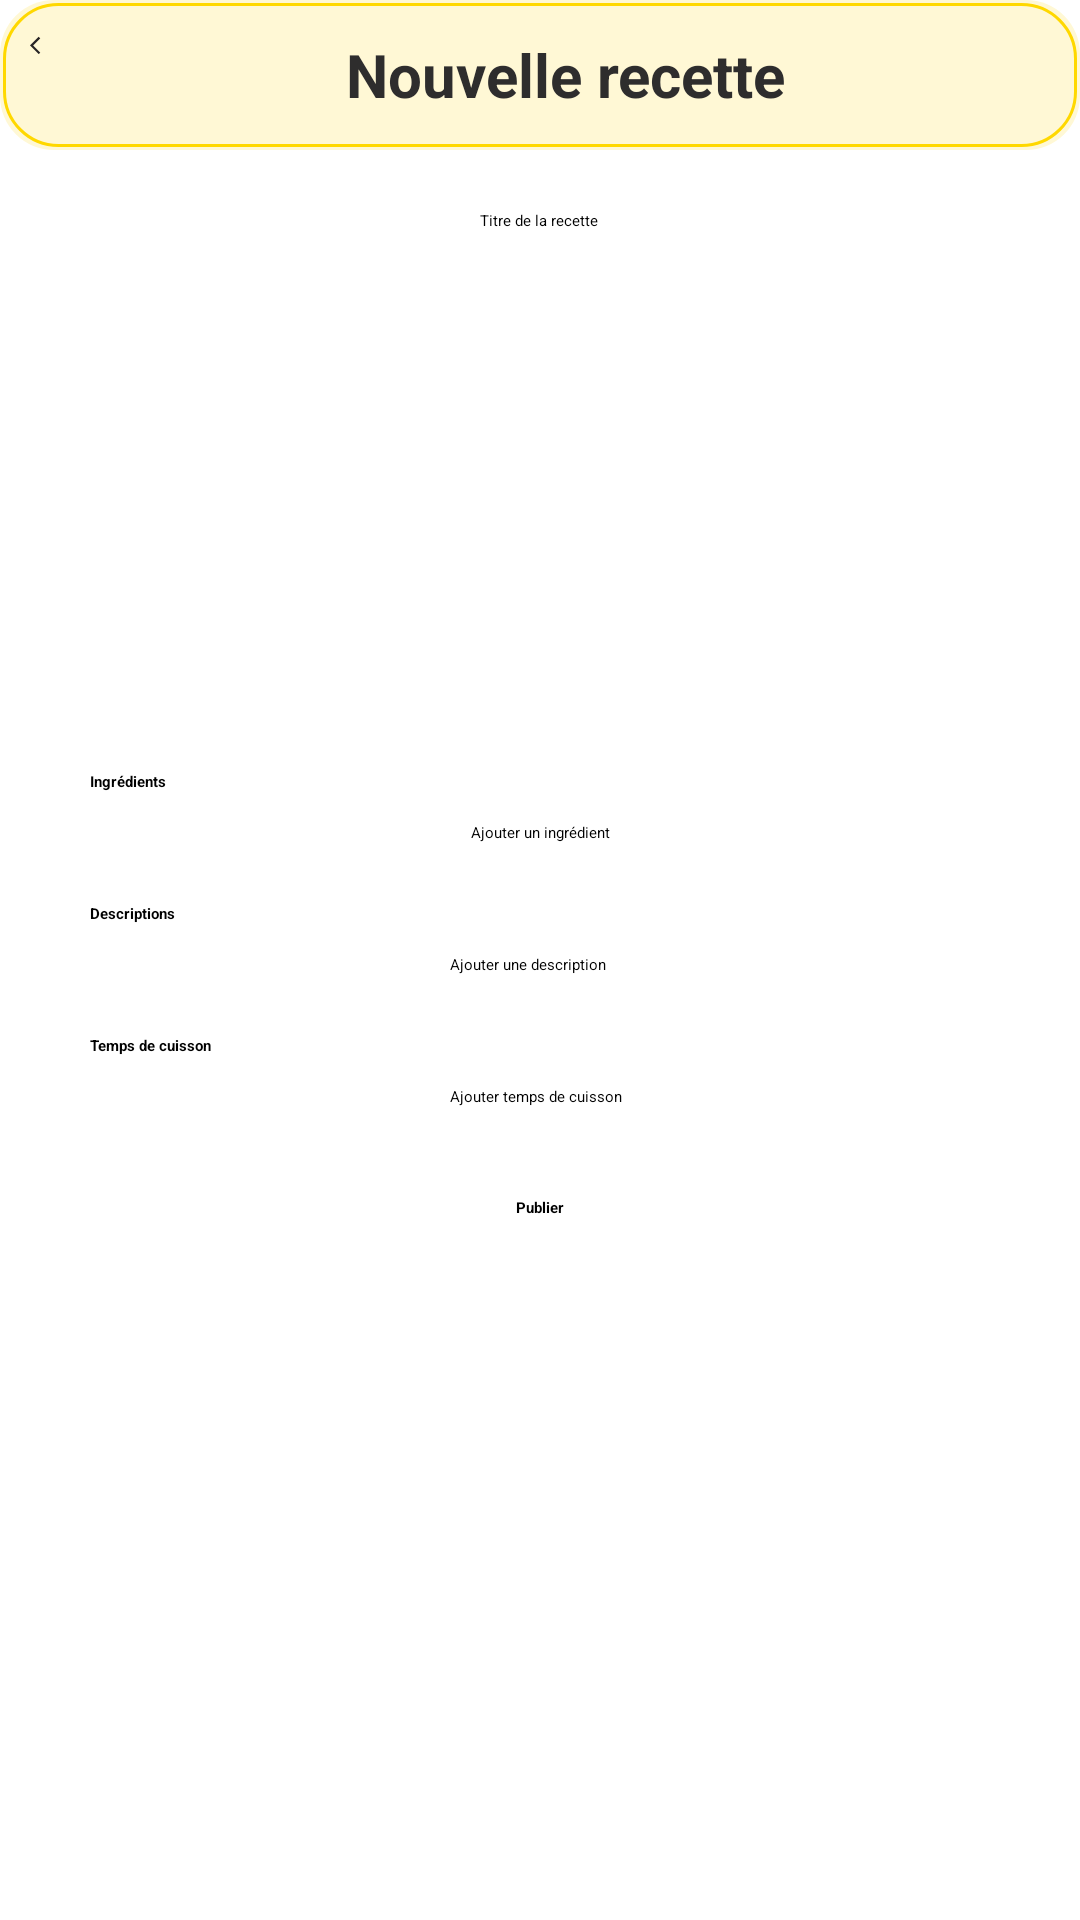

Reconstruct the res/layout file that produces this screen, plus the resources it refers to.
<!-- AndroidManifest.xml: application theme Theme.MyApplication -->
<!-- res/layout/fragment_new_recette.xml -->
<?xml version="1.0" encoding="utf-8"?>
<FrameLayout xmlns:android="http://schemas.android.com/apk/res/android"
    xmlns:app="http://schemas.android.com/apk/res-auto"
    xmlns:tools="http://schemas.android.com/tools"
    android:id="@+id/Fragment_nouvelleRecette"
    android:layout_width="match_parent"
    android:layout_height="match_parent"
    tools:context=".Views.Recipe.NewRecetteFragment">


    <LinearLayout
        android:layout_width="match_parent"
        android:layout_height="match_parent"
        android:orientation="vertical">

        <LinearLayout
            android:layout_width="match_parent"
            android:layout_height="50dp"
            android:background="@drawable/rounded_corners"
            android:orientation="horizontal">

            <ImageButton
                android:id="@+id/ibRetourNewRecette"
                android:layout_width="wrap_content"
                android:layout_height="wrap_content"
                android:layout_marginLeft="10dp"
                android:layout_marginTop="3dp"
                android:layout_weight="1"
                android:backgroundTint="#03FFFFFF"
                android:src="@drawable/baseline_arrow_back_ios_24"
                app:tint="@color/jaune" />

            <TextView
                android:layout_width="360dp"
                android:layout_height="match_parent"
                android:layout_gravity="center|top"
                android:layout_weight="1"
                android:gravity="center"
                android:text="Nouvelle recette"
                android:textColor="#2E2D2D"
                android:textSize="20sp"
                android:textStyle="bold" />

        </LinearLayout>

        <ScrollView
            android:layout_width="match_parent"
            android:layout_height="match_parent">

            <LinearLayout
                android:layout_width="match_parent"
                android:layout_height="wrap_content"
                android:layout_marginTop="20dp"
                android:orientation="vertical">

                <EditText
                    android:id="@+id/etTitreRecette"
                    android:layout_width="wrap_content"
                    android:layout_height="wrap_content"
                    android:layout_gravity="center"
                    android:layout_marginBottom="10dp"
                    android:ems="10"
                    android:gravity="center"
                    android:hint="Titre de la recette "
                    android:inputType="text" />

                <ImageView
                    android:id="@+id/uploadImage"
                    android:layout_width="150dp"
                    android:layout_height="150dp"
                    android:layout_gravity="center"
                    android:layout_marginBottom="20dp"
                    app:srcCompat="@drawable/add_photo" />

                <TextView
                    android:id="@+id/textView4"
                    android:layout_width="wrap_content"
                    android:layout_height="wrap_content"
                    android:layout_marginLeft="30dp"
                    android:text="Ingrédients"
                    android:textColor="@color/black"
                    android:textStyle="bold" />

                <FrameLayout
                    android:layout_width="match_parent"
                    android:layout_height="wrap_content"
                    android:layout_marginHorizontal="20dp"
                    android:layout_marginTop="10dp"
                    android:background="@drawable/white_rounded_corners"
                    android:elevation="10dp">

                    <EditText
                        android:id="@+id/etAjoutIngredient"
                        android:layout_width="wrap_content"
                        android:layout_height="wrap_content"
                        android:layout_gravity="center"
                        android:ems="10"
                        android:gravity="center"
                        android:hint="Ajouter un ingrédient"
                        android:inputType="text" />

                </FrameLayout>

                <TextView
                    android:id="@+id/textView9"
                    android:layout_width="wrap_content"
                    android:layout_height="wrap_content"
                    android:layout_marginStart="30dp"
                    android:layout_marginTop="20dp"
                    android:text="Descriptions"
                    android:textColor="@color/black"
                    android:textStyle="bold" />

                <FrameLayout
                    android:layout_width="match_parent"
                    android:layout_height="wrap_content"
                    android:layout_marginHorizontal="20dp"
                    android:layout_marginTop="10dp"
                    android:background="@drawable/white_rounded_corners"
                    android:elevation="10dp">

                    <EditText
                        android:id="@+id/etAjoutDescription"
                        android:layout_width="wrap_content"
                        android:layout_height="wrap_content"
                        android:layout_gravity="center"
                        android:ems="10"
                        android:hint="Ajouter une description"
                        android:inputType="text" />

                </FrameLayout>

                <TextView
                    android:id="@+id/tvTempsCuisson"
                    android:layout_width="wrap_content"
                    android:layout_height="wrap_content"
                    android:layout_marginStart="30dp"
                    android:layout_marginTop="20dp"
                    android:text="Temps de cuisson"
                    android:textColor="@color/black"
                    android:textStyle="bold" />

                <FrameLayout
                    android:layout_width="match_parent"
                    android:layout_height="wrap_content"
                    android:layout_marginHorizontal="20dp"
                    android:layout_marginTop="10dp"
                    android:background="@drawable/white_rounded_corners"
                    android:elevation="10dp">


                    <EditText
                        android:id="@+id/etTempsCuisson"
                        android:layout_width="wrap_content"
                        android:layout_height="wrap_content"
                        android:layout_gravity="center"
                        android:ems="10"
                        android:hint="Ajouter temps de cuisson"
                        android:inputType="text" />

                </FrameLayout>

                <Button
                    android:id="@+id/bPublier"
                    android:layout_width="wrap_content"
                    android:layout_height="wrap_content"
                    android:layout_gravity="center"
                    android:layout_marginTop="20dp"
                    android:backgroundTint="@color/jaune"
                    android:paddingHorizontal="50dp"
                    android:paddingVertical="10dp"
                    android:text="Publier"
                    android:textColor="@color/black"
                    android:textStyle="bold" />


            </LinearLayout>
        </ScrollView>
    </LinearLayout>

</FrameLayout>
<!-- resources referenced by this layout -->
<resources>
  <color name="black">#FF000000</color>
  <color name="jaune">#FFD800</color>
  <!-- drawable add_photo (drawable) -->
  <vector android:alpha="0.67" android:height="24dp"
      android:tint="#000000" android:viewportHeight="24"
      android:viewportWidth="24" android:width="24dp" xmlns:android="http://schemas.android.com/apk/res/android">
      <path android:fillColor="@android:color/white" android:pathData="M18,20L4,20L4,6h9L13,4L4,4c-1.1,0 -2,0.9 -2,2v14c0,1.1 0.9,2 2,2h14c1.1,0 2,-0.9 2,-2v-9h-2v9zM10.21,16.83l-1.96,-2.36L5.5,18h11l-3.54,-4.71zM20,4L20,1h-2v3h-3c0.01,0.01 0,2 0,2h3v2.99c0.01,0.01 2,0 2,0L20,6h3L23,4h-3z"/>
  </vector>
  <!-- drawable baseline_arrow_back_ios_24 (drawable) -->
  <vector android:autoMirrored="true" android:height="24dp"
      android:tint="#282525" android:viewportHeight="24"
      android:viewportWidth="24" android:width="24dp" xmlns:android="http://schemas.android.com/apk/res/android">
      <path android:fillColor="@android:color/white" android:pathData="M11.67,3.87L9.9,2.1 0,12l9.9,9.9 1.77,-1.77L3.54,12z"/>
  </vector>
  <!-- drawable rounded_corners (drawable) -->
  <?xml version="1.0" encoding="utf-8"?>
  <layer-list xmlns:android="http://schemas.android.com/apk/res/android">
  
      
      <item>
          <shape android:shape="rectangle">
              <solid android:color="@color/jaunePale"/>
              <corners android:radius="18dp"/>
          </shape>
      </item>
      
      <item android:right="1dp" android:left="1dp" android:top="1dp" android:bottom="1dp">
          <shape android:shape="rectangle">
              <solid android:color="@android:color/transparent"/>
              <stroke android:color="@color/jaune" android:width="1dp"/>
              <corners android:radius="18dp"/>
          </shape>
      </item>
  </layer-list>
  <!-- drawable white_rounded_corners (drawable) -->
  <?xml version="1.0" encoding="utf-8"?>
      <shape xmlns:android="http://schemas.android.com/apk/res/android">
          <solid android:color="@color/white"/>
          <corners android:radius= "10dp"/>
      </shape>
  <color name="jaunePale">#FFF8D5</color>
  <color name="white">#FFFFFFFF</color>
</resources>
